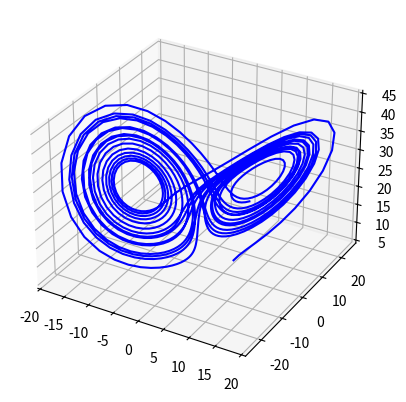
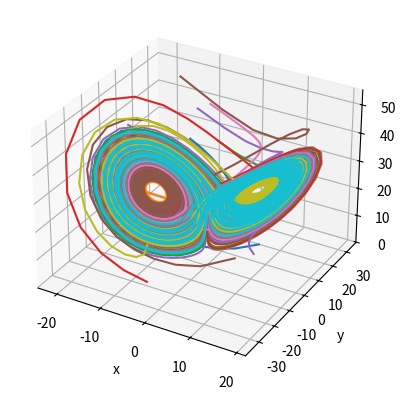

These charts were generated, in order, by the following Python code:
#!/usr/bin/env python3
# -*- coding: utf-8 -*-
"""
Created on Thu Jul 21 11:53:19 2022

@author: Simone Servadio
"""
"""This file solves the Lorenz 63 system"""
"""simplified mathematical model for atmospheric convection 
The equations relate the properties of a two-dimensional fluid layer uniformly 
 warmed from below and cooled from above. In particular, the equations describe 
 the rate of change of three quantities with respect to time: x is proportional 
 to the rate of convection, y to the horizontal temperature variation, and z to 
 the vertical temperature variation. The constants σ, ρ, and β are system parameters 
 proportional to the Prandtl number, Rayleigh number, and certain physical 
 dimensions of the layer itself."""


#%matplotlib qt
import sys
import numpy as np
import matplotlib.pyplot as plt
from scipy.integrate import odeint 




def Lorenz63(x,t,sigma,rho,beta):
    """The Lorenz63 system for different coefficients"""
    xdot = np.zeros(3)
    xdot[0] = sigma*(x[1]-x[0]);
    xdot[1] = x[0]*(rho-x[2])-x[1];
    xdot[2] = x[0]*x[1] - beta*x[2];
    return xdot


"Set parameters"
rho = 28
sigma = 10
beta = 8/3

x0 = 5*np.ones(3); #initial state
t_in = 0 #initial time
t_fin = 20 #final time
n_points = 1000
time = np.linspace(t_in,t_fin,n_points) #time vector

# Solve ODE
y = odeint(Lorenz63,x0,time,args = (sigma,rho,beta)) #propagation

# Display
fig1 = plt.figure()
ax = plt.axes(projection='3d')
ax.plot3D(y[:,0], y[:,1], y[:,2],'b') #3d plottingsolution
#sys.exit()









"Random Initial Condition"
n_ic = 20 #number of initial conditions
x0s = np.zeros((3,n_ic))

#Initial condition domain
x0s[0,:] = 20 * 2 * (np.random.rand(n_ic) - 0.5);
x0s[1,:] = 30 * 2 * (np.random.rand(n_ic) - 0.5);
x0s[2,:] = 50 * np.random.rand(n_ic);


fig2 = plt.figure()
ax = plt.axes(projection='3d')
for i in range(n_ic):
    y = odeint(Lorenz63,x0s[:,i],time,args = (sigma,rho,beta)) #propagation
    ax.plot3D(y[:,0], y[:,1], y[:,2]) #visualization
    
ax.set_xlabel('x')
ax.set_ylabel('y')
ax.set_zlabel('z')
sys.exit()


















